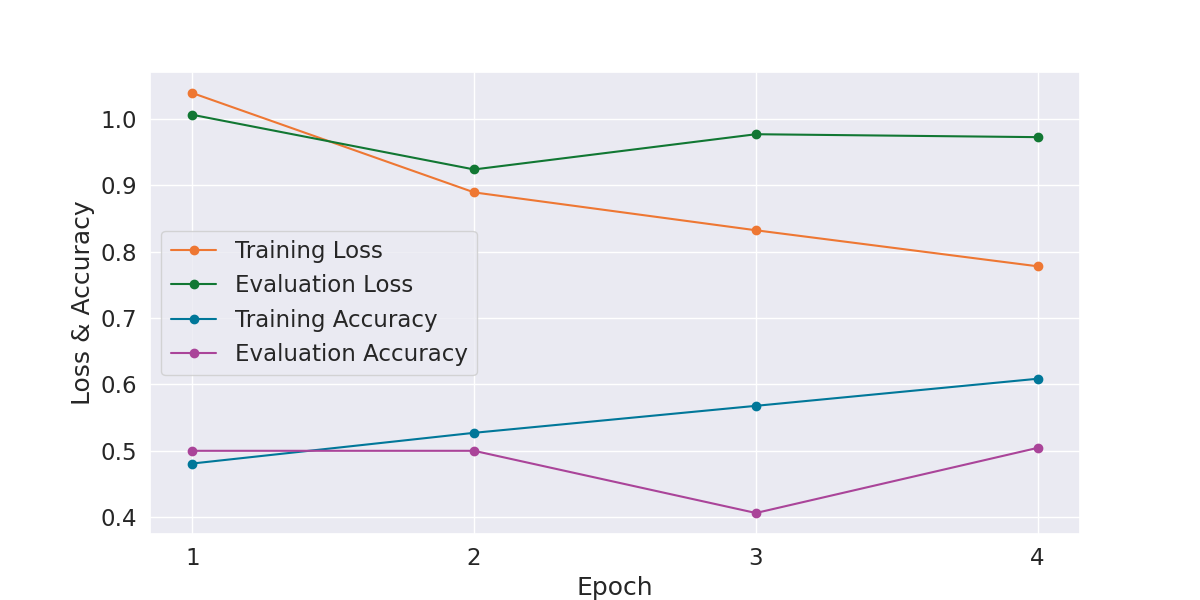

The table this chart was drawn from, first rows:
Epoch, Training Loss, Evaluation Loss, Training Accuracy, Evaluation Accuracy, Training Time, Evaluation Time
1, 1.039, 1.007, 0.4808, 0.5, 0:01:05, 0:00:01
2, 0.8895, 0.9241, 0.5271, 0.5, 0:01:05, 0:00:01
3, 0.8324, 0.9772, 0.5678, 0.4062, 0:01:05, 0:00:01
4, 0.7781, 0.9728, 0.6086, 0.5045, 0:01:05, 0:00:01
